Run: headless pygame with SDL's dummy video driver; simulated clock (each Clock.tick advances the game by its frame time, no real sleeping); random seed 0; keys injected as events and as key.get_pressed() state; no mouse input.
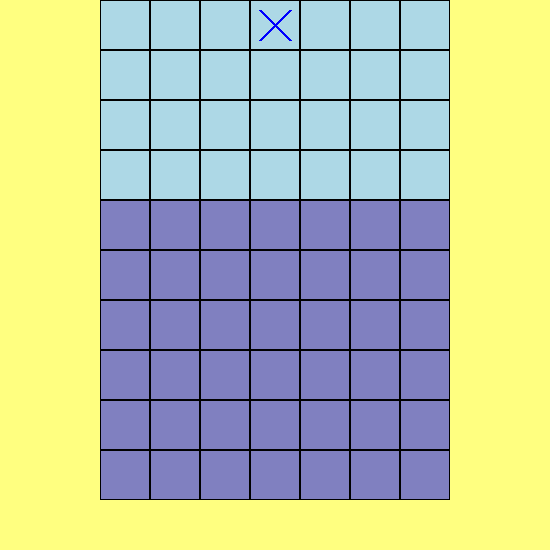
Frame 1 of 4 · flips 1–60 · no input
Frame 2 of 4 · flips 61–180 · tapped SPACE, RETURN · held RIGHT (→), D · screen unchanged from frame 1, image omitted
Frame 3 of 4 · flips 181–300 · held DOWN (↓), S · screen unchanged from frame 2, image omitted
Frame 4 of 4 · flips 301–420 · held LEFT (←), A, UP (↑), W · screen unchanged from frame 3, image omitted

The pygame program that drew these frames:

import pygame
import sys
import time

# Инициализация Pygame
pygame.init()

# Константы
SCREEN_WIDTH = 550
SCREEN_HEIGHT = 550
CELL_SIZE = 50
GRID_WIDTH = 7  # ширина игрового поля в клетках
GRID_HEIGHT = 10  # высота игрового поля в клетках (4 верхние + 6 нижних)

# Цвета
BACKGROUND = (255, 255, 128)  # фон интерфейса
MOVE_ZONE = (173, 216, 230)   # зона перемещения
PLACE_ZONE = (128, 128, 192)  # зона размещения
GRID_COLOR = (0, 0, 0)        # цвет решётки
X_COLOR = (0, 0, 255)         # цвет крестиков
O_COLOR = (255, 0, 0)         # цвет ноликов
WIN_LINE_COLOR = (0, 255, 0)  # цвет выигрышной линии
BUTTON_COLOR = (0, 255, 0)    # цвет кнопки "Меню"

# Рассчет размеров игрового поля
BOARD_WIDTH = GRID_WIDTH * CELL_SIZE
BOARD_HEIGHT = GRID_HEIGHT * CELL_SIZE

# Позиция игрового поля (центрирование по горизонтали)
BOARD_X = (SCREEN_WIDTH - BOARD_WIDTH) // 2
BOARD_Y = 0  # в верхней части экрана

# Позиция кнопки "Меню"
BUTTON_WIDTH = 200
BUTTON_HEIGHT = 40
BUTTON_X = (SCREEN_WIDTH - BUTTON_WIDTH) // 2
BUTTON_Y = BOARD_HEIGHT + 10  # под игровым полем с небольшим отступом

# Создание окна
screen = pygame.display.set_mode((SCREEN_WIDTH, SCREEN_HEIGHT))
pygame.display.set_caption("Крестики-нолики с гравитацией")

# Шрифты
font = pygame.font.SysFont(None, 36)

class Game:
    def __init__(self):
        self.reset_game()
    
    def reset_game(self):
        """Сброс состояния игры к начальному"""
        # Игровое поле (10 строк, 7 колонок)
        self.board = [[None for _ in range(GRID_WIDTH)] for _ in range(GRID_HEIGHT)]
        
        # Текущий игрок (синий начинает)
        self.current_player = 'blue'
        
        # Текущая падающая фигура
        self.current_piece = None
        
        # Ожидающее перемещение (влево/вправо)
        self.pending_move = 0
        
        # Состояние игры
        self.game_over = False
        self.winner = None
        self.winning_line = None
        
        # Время последнего перемещения фигуры
        self.last_move_time = time.time()
        
        # Запуск первого хода
        self.start_turn()
    
    def start_turn(self):
        """Начало хода игрока"""
        # Создаем новую падающую фигуру
        piece_type = 'X' if self.current_player == 'blue' else 'O'
        self.current_piece = {
            'type': piece_type,
            'row': 0,
            'col': GRID_WIDTH // 2  # центральная колонка
        }
        self.pending_move = 0  # сброс ожидающего перемещения
        self.last_move_time = time.time()
    
    def request_move(self, direction):
        """Запрос на перемещение фигуры влево/вправо"""
        if not self.current_piece or self.game_over:
            return
            
        # Запоминаем направление для применения при следующем падении
        self.pending_move = direction
    
    def update(self):
        """Обновление состояния игры"""
        if not self.current_piece or self.game_over:
            return
            
        # Проверка времени для перемещения фигуры вниз (каждые 2 секунды)
        current_time = time.time()
        if current_time - self.last_move_time < 2.0:
            return
            
        # Применяем ожидающее перемещение только если фигура в зоне перемещения
        if self.current_piece['row'] < 4:
            new_col = self.current_piece['col'] + self.pending_move
            
            # Проверяем, можно ли переместиться в новую колонку
            if 0 <= new_col < GRID_WIDTH:
                # Проверяем, свободна ли клетка снизу в новой колонке
                next_row = self.current_piece['row'] + 1
                if next_row < GRID_HEIGHT and self.board[next_row][new_col] is None:
                    # Перемещаем фигуру по диагонали
                    self.current_piece['col'] = new_col
                else:
                    # Если клетка снизу занята, перемещаем только вниз
                    pass
            
            # Сбрасываем ожидающее перемещение
            self.pending_move = 0
        
        # Перемещение фигуры вниз
        self.current_piece['row'] += 1
        self.last_move_time = current_time
        
        # Проверка достижения дна или другой фигуры
        row = self.current_piece['row']
        col = self.current_piece['col']
        
        # Если достигли дна
        if row >= GRID_HEIGHT - 1:
            self.place_piece()
            return
            
        # Если под фигурой есть другая фигура
        if self.board[row + 1][col] is not None:
            self.place_piece()
    
    def place_piece(self):
        """Фиксация фигуры на игровом поле"""
        if not self.current_piece:
            return
            
        # Фиксация фигуры на доске
        row = self.current_piece['row']
        col = self.current_piece['col']
        piece_type = self.current_piece['type']
        self.board[row][col] = piece_type
        
        # Проверка условий завершения игры
        self.check_game_over(row, col)
        
        # Если игра не завершена, передаем ход другому игроку
        if not self.game_over:
            self.current_player = 'red' if self.current_player == 'blue' else 'blue'
            self.start_turn()
        else:
            self.current_piece = None
    
    def check_game_over(self, last_row, last_col):
        """Проверка условий завершения игрового раунда"""
        # Условие 3: Фигура в зоне перемещения
        if last_row < 4:  # зона перемещения = верхние 4 строки
            self.game_over = True
            # Проиграл игрок, который поставил фигуру
            self.winner = 'red' if self.current_player == 'blue' else 'blue'
            return
            
        # Условие 1: Проверка 4 в ряд
        self.winning_line = self.check_win(last_row, last_col)
        if self.winning_line:
            self.game_over = True
            self.winner = self.current_player
            return
            
        # Условие 2: Зона размещения заполнена
        if self.is_placement_zone_full():
            self.game_over = True
            self.winner = 'draw'  # ничья
    
    def check_win(self, row, col):
        """Проверка наличия выигрышной комбинации из 4 фигур"""
        piece = self.board[row][col]
        if not piece:
            return None
            
        # Направления для проверки: горизонталь, вертикаль, две диагонали
        directions = [
            (0, 1),   # горизонталь
            (1, 0),   # вертикаль
            (1, 1),   # диагональ
            (1, -1)   # диагональ
        ]
        
        for dr, dc in directions:
            count = 1  # текущая фигура
            
            # Проверка в одном направлении
            r, c = row + dr, col + dc
            while 0 <= r < GRID_HEIGHT and 0 <= c < GRID_WIDTH and self.board[r][c] == piece:
                count += 1
                r += dr
                c += dc
                
            # Проверка в противоположном направлении
            r, c = row - dr, col - dc
            while 0 <= r < GRID_HEIGHT and 0 <= c < GRID_WIDTH and self.board[r][c] == piece:
                count += 1
                r -= dr
                c -= dc
                
            # Если нашли 4 в ряд
            if count >= 4:
                # Рассчитываем координаты линии для отрисовки
                start_row, start_col = row, col
                end_row, end_col = row, col
                
                # Идем в одном направлении
                r, c = row, col
                while 0 <= r < GRID_HEIGHT and 0 <= c < GRID_WIDTH and self.board[r][c] == piece:
                    start_row, start_col = r, c
                    r -= dr
                    c -= dc
                
                # Идем в противоположном направлении
                r, c = row, col
                while 0 <= r < GRID_HEIGHT and 0 <= c < GRID_WIDTH and self.board[r][c] == piece:
                    end_row, end_col = r, c
                    r += dr
                    c += dc
                
                return (start_row, start_col, end_row, end_col)
        
        return None
    
    def is_placement_zone_full(self):
        """Проверка заполненности зоны размещения"""
        for row in range(4, GRID_HEIGHT):  # зона размещения = строки 4-9
            for col in range(GRID_WIDTH):
                if self.board[row][col] is None:
                    return False
        return True

def draw_game_board():
    """Отрисовка игровой доски с зонами"""
    # Отрисовка зон
    for row in range(GRID_HEIGHT):
        for col in range(GRID_WIDTH):
            # Определение цвета зоны
            if row < 4:  # верхние 4 строки - зона перемещения
                color = MOVE_ZONE
            else:  # нижние 6 строк - зона размещения
                color = PLACE_ZONE
            
            # Расчет координат клетки
            x = BOARD_X + col * CELL_SIZE
            y = BOARD_Y + row * CELL_SIZE
            
            # Отрисовка клетки
            pygame.draw.rect(screen, color, (x, y, CELL_SIZE, CELL_SIZE))
            
            # Отрисовка границ клетки
            pygame.draw.rect(screen, GRID_COLOR, (x, y, CELL_SIZE, CELL_SIZE), 1)

def draw_pieces(game):
    """Отрисовка фигур на игровом поле"""
    for row in range(GRID_HEIGHT):
        for col in range(GRID_WIDTH):
            piece = game.board[row][col]
            if piece:
                x = BOARD_X + col * CELL_SIZE
                y = BOARD_Y + row * CELL_SIZE
                
                if piece == 'X':
                    draw_x(x, y)
                else:  # 'O'
                    draw_o(x, y)

def draw_current_piece(game):
    """Отрисовка текущей падающей фигуры"""
    if not game.current_piece:
        return
        
    piece = game.current_piece
    row = piece['row']
    col = piece['col']
    
    # Проверка, что фигура в пределах поля
    if 0 <= row < GRID_HEIGHT and 0 <= col < GRID_WIDTH:
        x = BOARD_X + col * CELL_SIZE
        y = BOARD_Y + row * CELL_SIZE
        
        if piece['type'] == 'X':
            draw_x(x, y)
        else:  # 'O'
            draw_o(x, y)

def draw_x(x, y):
    """Отрисовка крестика"""
    offset = 10
    pygame.draw.line(screen, X_COLOR, 
                    (x + offset, y + offset), 
                    (x + CELL_SIZE - offset, y + CELL_SIZE - offset), 3)
    pygame.draw.line(screen, X_COLOR, 
                    (x + offset, y + CELL_SIZE - offset), 
                    (x + CELL_SIZE - offset, y + offset), 3)

def draw_o(x, y):
    """Отрисовка нолика"""
    center = (x + CELL_SIZE // 2, y + CELL_SIZE // 2)
    radius = CELL_SIZE // 2 - 10
    pygame.draw.circle(screen, O_COLOR, center, radius, 3)

def draw_winning_line(game):
    """Отрисовка выигрышной линии"""
    if not game.winning_line:
        return
        
    start_row, start_col, end_row, end_col = game.winning_line
    
    # Расчет координат центров клеток
    start_x = BOARD_X + start_col * CELL_SIZE + CELL_SIZE // 2
    start_y = BOARD_Y + start_row * CELL_SIZE + CELL_SIZE // 2
    end_x = BOARD_X + end_col * CELL_SIZE + CELL_SIZE // 2
    end_y = BOARD_Y + end_row * CELL_SIZE + CELL_SIZE // 2
    
    # Отрисовка линии
    pygame.draw.line(screen, WIN_LINE_COLOR, (start_x, start_y), (end_x, end_y), 5)

def draw_menu_button(game):
    """Отрисовка кнопки 'Меню' при завершении игры"""
    if not game.game_over:
        return
        
    # Отрисовка прямоугольника кнопки
    pygame.draw.rect(screen, BUTTON_COLOR, 
                    (BUTTON_X, BUTTON_Y, BUTTON_WIDTH, BUTTON_HEIGHT))
    
    # Отрисовка текста кнопки
    text = font.render("Меню", True, GRID_COLOR)
    text_rect = text.get_rect(center=(BUTTON_X + BUTTON_WIDTH // 2, 
                                     BUTTON_Y + BUTTON_HEIGHT // 2))
    screen.blit(text, text_rect)

def main():
    """Главный цикл программы"""
    game = Game()
    
    while True:
        # Обработка событий
        for event in pygame.event.get():
            if event.type == pygame.QUIT:
                pygame.quit()
                sys.exit()
            
            # Обработка нажатий клавиш
            if event.type == pygame.KEYDOWN:
                if game.current_player == 'blue':
                    if event.key == pygame.K_a:  # A - влево
                        game.request_move(-1)
                    elif event.key == pygame.K_d:  # D - вправо
                        game.request_move(1)
                else:  # red player
                    if event.key == pygame.K_LEFT:  # Стрелка влево
                        game.request_move(-1)
                    elif event.key == pygame.K_RIGHT:  # Стрелка вправо
                        game.request_move(1)
        
        # Обновление состояния игры
        game.update()
        
        # Отрисовка
        screen.fill(BACKGROUND)
        draw_game_board()
        draw_pieces(game)
        draw_current_piece(game)
        draw_winning_line(game)
        draw_menu_button(game)
        
        # Обновление экрана
        pygame.display.flip()

if __name__ == "__main__":
    main()
